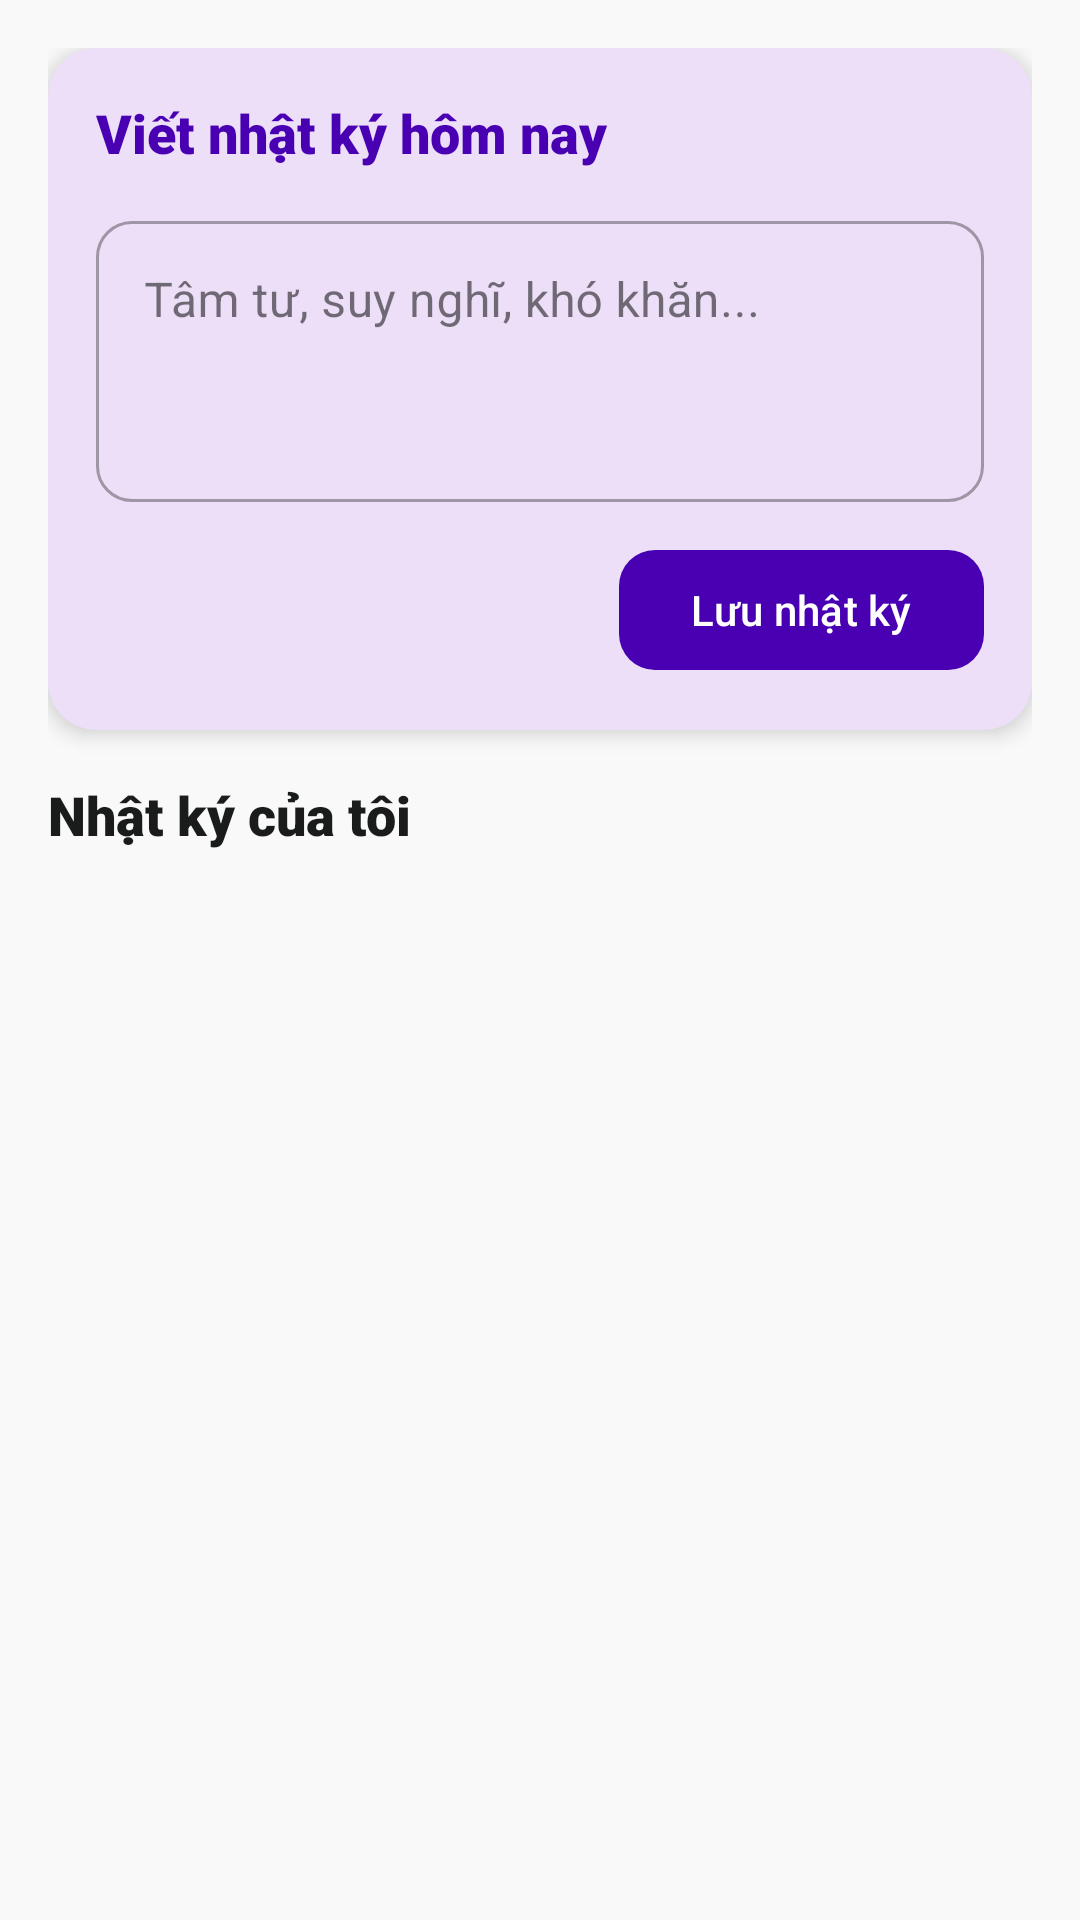

Reconstruct the res/layout file that produces this screen, plus the resources it refers to.
<!-- AndroidManifest.xml: application theme Theme.StudyFlow.NoActionBar -->
<!-- res/layout/fragment_diary.xml -->
<?xml version="1.0" encoding="utf-8"?>
<LinearLayout xmlns:android="http://schemas.android.com/apk/res/android"
    xmlns:app="http://schemas.android.com/apk/res-auto"
    android:layout_width="match_parent"
    android:layout_height="match_parent"
    android:orientation="vertical"
    android:padding="16dp"
    android:background="@color/background">

    <com.google.android.material.card.MaterialCardView
        android:layout_width="match_parent"
        android:layout_height="wrap_content"
        app:cardCornerRadius="16dp"
        app:cardElevation="4dp"
        app:strokeWidth="0dp"
        android:layout_marginBottom="16dp">

        <LinearLayout
            android:layout_width="match_parent"
            android:layout_height="wrap_content"
            android:orientation="vertical"
            android:padding="16dp">

            <TextView
                android:layout_width="wrap_content"
                android:layout_height="wrap_content"
                android:text="Viết nhật ký hôm nay"
                android:fontFamily="sans-serif-black"
                android:textColor="@color/primary"
                android:textSize="18sp"
                android:layout_marginBottom="12dp" />

            <com.google.android.material.textfield.TextInputLayout
                android:layout_width="match_parent"
                android:layout_height="wrap_content"
                android:hint="Tâm tư, suy nghĩ, khó khăn..."
                app:boxCornerRadiusTopStart="12dp"
                app:boxCornerRadiusTopEnd="12dp"
                app:boxCornerRadiusBottomStart="12dp"
                app:boxCornerRadiusBottomEnd="12dp"
                style="@style/Widget.MaterialComponents.TextInputLayout.OutlinedBox">

                <com.google.android.material.textfield.TextInputEditText
                    android:id="@+id/et_diary_content"
                    android:layout_width="match_parent"
                    android:layout_height="wrap_content"
                    android:gravity="top"
                    android:inputType="textMultiLine"
                    android:minLines="3" />
            </com.google.android.material.textfield.TextInputLayout>

            <com.google.android.material.button.MaterialButton
                android:id="@+id/btn_save_diary"
                android:layout_width="wrap_content"
                android:layout_height="wrap_content"
                android:layout_gravity="end"
                android:layout_marginTop="12dp"
                android:text="Lưu nhật ký"
                app:cornerRadius="12dp" />
        </LinearLayout>
    </com.google.android.material.card.MaterialCardView>

    <TextView
        android:layout_width="wrap_content"
        android:layout_height="wrap_content"
        android:text="Nhật ký của tôi"
        android:fontFamily="sans-serif-black"
        android:textColor="@color/on_surface"
        android:textSize="18sp"
        android:layout_marginBottom="8dp" />

    <androidx.recyclerview.widget.RecyclerView
        android:id="@+id/rv_diary"
        android:layout_width="match_parent"
        android:layout_height="0dp"
        android:layout_weight="1" />

</LinearLayout>
<!-- resources referenced by this layout -->
<resources>
  <color name="background">#f9f9f9</color>
  <color name="on_surface">#1a1c1c</color>
  <color name="primary">#4800b2</color>
  <style name="Theme.StudyFlow.NoActionBar" parent="Theme.Material3.DayNight.NoActionBar">
          <item name="colorPrimary">@color/primary</item>
          <item name="android:windowBackground">@color/background</item>
          <item name="android:statusBarColor">@android:color/transparent</item>
          <item name="android:windowLightStatusBar" tools:targetApi="m">true</item>
      </style>
</resources>
